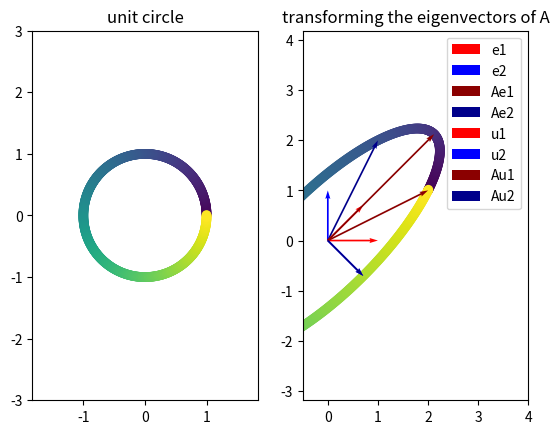

Python code for this plot:
#!/usr/bin/env python
# coding: utf-8

# # Eigenvalues and eigenvectors
# 
# ## The quadratic forms perspective
# 
# In the previous section on quadratic forms, we investigated functions of the form
# 
# 
# $$
# f(\boldsymbol{x}) = \boldsymbol{x^\top A x}
# $$
# 
# 
# for an $n\times n$ matrix $\boldsymbol{A}$. In particular, we considered the problem of finding _extrema_ of such functions -- that is, maxima and minima -- under the condition that $\|\boldsymbol{x}\|_2^2 = \boldsymbol{x^\top x} = 1$. This problem can be written as
# 
# 
# $$
# \begin{aligned}
# &\max_{\boldsymbol{x}}\;\; \boldsymbol{x^\top Ax}\\
# &\text{subject to}\;\; \boldsymbol{x^\top x} = 1
# \end{aligned}
# $$
# 
# 
# Using the theory of Lagrange multipliers (don't worry if you haven't seen these before), this problem can be solved by considering the _Langrangian_
# 
# 
# $$
# L(\boldsymbol{x},\lambda) = \boldsymbol{x^\top A x} - \lambda(\boldsymbol{x^\top x} - 1)
# $$
# 
# 
# By taking partial derivatives of this function with respect to $\boldsymbol{x}$ and setting it equal to zero, we get the following condition for $\boldsymbol{x}$ to be an extrema of $f(\boldsymbol{x})$ subject to $\boldsymbol{x^\top x} = 1$:
# 
# 
# $$
# 0 = \nabla_\boldsymbol{x} L(x,\lambda) = 2\boldsymbol{Ax} - 2\lambda \boldsymbol{x} \implies\boldsymbol{Ax} = \lambda \boldsymbol{x}
# $$
# 
# 
# Thus the maxima of $\boldsymbol{x^\top A x}$ subject to $\boldsymbol{x}$ being a unit vector satisfy the equation $\boldsymbol{Ax} = \lambda \boldsymbol{x}$. Solutions of this equation $(\lambda, \boldsymbol{x})$ are called _eigenvalue/eigenvector_ pairs of the matrix $\boldsymbol{A}$.
# 
# **Remark:** The condition that $\boldsymbol{x}$ is a unit vector doesn't change much in how we solve the equation $\boldsymbol{Ax} = \lambda \boldsymbol{x}$. Indeed, no matter what the norm of $\boldsymbol{x}$ is, we have
# 
# 
# $$
# \boldsymbol{Ax} = \lambda \boldsymbol{x} \iff \frac{1}{\|\boldsymbol{x}\|_2}\boldsymbol{Ax} = \frac{1}{\|\boldsymbol{x}\|_2}\lambda \boldsymbol{x} \iff \boldsymbol{A}\left(\frac{\boldsymbol{x}}{\|\boldsymbol{x}\|_2}\right) = \lambda \left (\frac{\boldsymbol{x}}{\|\boldsymbol{x}\|_2}\right) \iff \boldsymbol{Ax}' = \lambda \boldsymbol{x}'
# $$
# 
# 
# where $\boldsymbol{x}' = \frac{\boldsymbol{x}}{\|\boldsymbol{x}\|_2}$ is always a unit vector. Hence if we can solve $\boldsymbol{Ax} = \lambda \boldsymbol{x}$ for any nonzero $\boldsymbol{x}$, we can always find a solution that is a unit vector simply by normalizing.
# 
# Before seeing how we can solve the equation $\boldsymbol{Ax} = \lambda \boldsymbol{x}$, we will look at a geometric interpretation of eigenvalues and eigenvectors.
# 
# ## The geometric perspective
# 
# Above we saw that the equation $\boldsymbol{Ax} = \lambda \boldsymbol{x}$ can arise out of a maximization problem with quadratic forms. However, it also can be viewed geometrically. In words, the condition $\boldsymbol{Ax} = \lambda \boldsymbol{x}$ means "applying the linear transformation $\boldsymbol{A}$ to $\boldsymbol{x}$ is the same as rescaling $\boldsymbol{x}$ by $\lambda$". For a general square matrix $\boldsymbol{A}$ and arbitrary vector $\boldsymbol{x}$, the vector $\boldsymbol{Ax}$ will be a rotated _and_ rescaled version of $\boldsymbol{x}$, so the pair $(\lambda, \boldsymbol{x})$ must be a very special pair.
# 
# As a special case, let's consider what happens with a diagonal matrix $\boldsymbol{A} = \begin{pmatrix}a_1 & 0\\ 0 & a_2\end{pmatrix}$. Then
# 
# 
# $$
# \boldsymbol{Ax} = \begin{pmatrix}a_1 & 0\\ 0 & a_2\end{pmatrix}\begin{pmatrix}x_1 \\ x_2\end{pmatrix}= \begin{pmatrix}a_1x_1 \\ a_2x_2\end{pmatrix}
# $$
# 
# 
# So the question for diagonal matrices is, when do we have that
# 
# 
# $$
# \boldsymbol{Ax} = \begin{pmatrix}a_1x_1 \\ a_2x_2\end{pmatrix} = \lambda  \begin{pmatrix}x_1 \\ x_2\end{pmatrix}
# $$
# 
# 
# It's easy to see from the above expression that equation will hold if and only if $\boldsymbol{x} = \boldsymbol{e}_1 = \begin{pmatrix}1\\0\end{pmatrix}$ or $\boldsymbol{x} = \boldsymbol{e}_2 = \begin{pmatrix}0\\1\end{pmatrix}$. In this case
# 
# 
# $$
# \boldsymbol{Ae}_1 =  \begin{pmatrix}a_1 \\ 0\end{pmatrix} = a_1 \boldsymbol{e}_1 \;\;\;\; \text{ and } \;\;\;\; \boldsymbol{Ae}_2 =  \begin{pmatrix}0 \\ a_2\end{pmatrix} = a_2\boldsymbol{e}_2
# $$
# 
# 
# Therefore, we have _two_ eigenvalue/eigenvector pairs for $\boldsymbol{A}$, namely $(a_1, \boldsymbol{e}_1)$ and $(a_2, \boldsymbol{e}_2)$. It turns out that this is always true for diagonal matrix.
# 
# > For an $n\times n$ diagonal matrix $\boldsymbol{A} = \text{diag}(a_1,\dots, a_n)$, the eigenvalue/eigenvector pairs of $\boldsymbol{A}$ are given by $(a_1,\boldsymbol{e}_1),\dots, (a_n, \boldsymbol{e}_n)$.
# 
# The solution for diagonal $\boldsymbol{A}$ was pretty straightforward, so let's see another example. Consider
# 
# 
# $$
# \boldsymbol{A} = \begin{pmatrix}2 & 1\\ 1 &2\end{pmatrix}
# $$
# 
# 
# Let's see how this matrix acts on unit vectors $x$.

# In[1]:


import numpy as np
import matplotlib.pyplot as plt

A = np.array([[2,1],[1,2]])

theta_range = np.arange(0,2*np.pi+.01,.01)
unit_x = np.array([[np.cos(theta), np.sin(theta)] for theta in theta_range]).T #parameterize the unit circle
Ax = np.dot(A, unit_x)

fig, (ax1, ax2) = plt.subplots(1, 2)
ax1.scatter(unit_x[0], unit_x[1], c=theta_range)
ax2.scatter(Ax[0], Ax[1], c=theta_range)
ax1.axis('equal')
ax2.axis('equal')
ax1.set_xlim(-3,3)
ax1.set_ylim(-3,3)
ax2.set_xlim(-3,3)
ax2.set_ylim(-3,3)
ax1.set_title('unit circle')
ax2.set_title('unit vectors transformed by A')
plt.show()


# Most of the vectors on the unit circle appear to have been rescaled _and_ rotated. For example, let's look at how $\boldsymbol{A}$ acts on the standard basis vectors $\boldsymbol{e}_1, \boldsymbol{e}_2$.

# In[2]:


e1 = np.array([1,0])
e2 = np.array([0,1])
origin = np.zeros(2)

plt.quiver(*origin, *e1, label='e1', scale=1, units='xy', color='red')
plt.quiver(*origin, *e2, label='e2', scale=1, units='xy', color='blue')
plt.quiver(*origin, *np.dot(A,e1), label='Ae1', scale=1, units='xy', color='darkred')
plt.quiver(*origin, *np.dot(A,e2), label='Ae2', scale=1, units='xy', color='darkblue')
plt.xlim(-.5,3)
plt.ylim(-.5,3)
plt.title('transforming the standard basis vectors')
plt.legend()
plt.show()


#  Indeed, we see that the standard basis vectors get rotated -- not just rescaled -- by $\boldsymbol{A}$, and so we cannot have that $\boldsymbol{Ae}_1 = \lambda \boldsymbol{e}_1$ or $\boldsymbol{Ae}_2 = \lambda \boldsymbol{e}_2$. On the other hand, consider the vectors
# 
# 
# $$
# \boldsymbol{u}_1 = \begin{pmatrix}1/\sqrt{2} \\ 1/\sqrt{2}\end{pmatrix}, \hspace{10mm} \boldsymbol{u}_2 = \begin{pmatrix}1/\sqrt{2}\\ -1/\sqrt{2}\end{pmatrix}
# $$
# 
# 
# Let's see what happens when we act on these vectors with $\boldsymbol{A}$.

# In[3]:


u1 = np.array([1/np.sqrt(2),1/np.sqrt(2)])
u2 = np.array([1/np.sqrt(2),-1/np.sqrt(2)])
origin = np.zeros(2)

plt.quiver(*origin, *u1, label='u1', scale=1, units='xy', color='red')
plt.quiver(*origin, *u2, label='u2', scale=1, units='xy', color='blue')
plt.quiver(*origin, *np.dot(A,u1), label='Au1', scale=1, units='xy', color='darkred')
plt.quiver(*origin, *np.dot(A,u2), label='Au2', scale=1, units='xy', color='darkblue')
plt.xlim(-.5,4)
plt.ylim(-2,3)
plt.title('transforming the eigenvectors of A')
plt.legend()
plt.show()


# Indeed, this time we have that $\boldsymbol{Au}_1$ and $\boldsymbol{Au}_2$ _are_ just rescaled versions of $\boldsymbol{u}_1$ and $\boldsymbol{u}_2$. In particular, we can check that
# 
# 
# $$
# \boldsymbol{Au}_1 = 3\boldsymbol{u}_1\;\;\;\; \text{ and }\;\;\;\; \boldsymbol{Au}_2 = \boldsymbol{u}_2
# $$
# 
# 
# which means that $(3,\boldsymbol{u}_1)$ and $(1,\boldsymbol{u}_2)$ are the _eigenvalue/eigenvector_ pairs for the matrix $\boldsymbol{A}$.
# 
# ## Finding eigenvalues and eigenvectors
# 
# So far, we've seen examples of eigenvalues and eigenvectors, but haven't seen how we can actually _find_ them in practice for non-diagonal matrices. Here we discuss how we can do this.
# 
# First, let's rewrite the equation $\boldsymbol{Ax} = \lambda \boldsymbol{x}$:
# 
# 
# $$
# \boldsymbol{Ax} = \lambda \boldsymbol{x} \iff  \boldsymbol{Ax}- \lambda I \boldsymbol{x} =0 \iff (\boldsymbol{A}-\lambda \boldsymbol{I})\boldsymbol{x} = 0
# $$
# 
# 
# Therefore, to find the eigenvalues, we want to find all numbers $\lambda$ such that $(\boldsymbol{A}-\lambda \boldsymbol{I})\boldsymbol{x}$ is equal to zero for some non-zero vector $\boldsymbol{x}.$ This cannot be possible if the matrix $(\boldsymbol{A}-\lambda \boldsymbol{I})$ is full rank, since then the only vector $\boldsymbol{x}$ for which $(\boldsymbol{A}-\lambda \boldsymbol{I})\boldsymbol{x}=0$ is $\boldsymbol{x}=0$. Thus we want all values of $\lambda$ such that $\boldsymbol{A}-\lambda \boldsymbol{I}$ is _not_ full rank. One way to characterize this is by checking for which values of $\lambda$ the _determinant_ of $\boldsymbol{A}-\lambda \boldsymbol{I}$ is equal to zero. This gives us the following condition for the eigenvalues of a square matrix $\boldsymbol{A}$.
# 
# > Let $\boldsymbol{A}$ be an $n\times n$ matrix. Then $\lambda$ is an eigenvalue for $\boldsymbol{A}$ if and only if $\det(\boldsymbol{A}-\lambda \boldsymbol{I}) = 0$.
# 
# In particular, to find the eigenvalues of $\boldsymbol{A}$, we want to find the zeros of the function
# 
# 
# $$
# p(\lambda) = \det(\boldsymbol{A}-\lambda \boldsymbol{I}).
# $$
# 
# 
# When $\boldsymbol{A}$ is an $n\times n$ matrix, the function $p(\lambda)$ will be a degree $n$ polynomial, which will in general have $n$ roots.  While we haven't discussed determinants much in this class, we have seen examples of them in two dimensions, so let's focus on that case. Recall that
# 
# 
# $$
# \text{det}\begin{pmatrix}a &b\\c&d\end{pmatrix} = ad-bc
# $$
# 
# 
# In particular, if $\boldsymbol{A} = \begin{pmatrix}a_{11} & a_{12}\\ a_{21}&a_{22}\end{pmatrix}$, then
# 
# 
# $$
# p(\lambda) = \det(\boldsymbol{A} - \lambda \boldsymbol{I}) = \det \begin{pmatrix}a_{11}-\lambda & a_{12}\\ a_{21}&a_{22}-\lambda\end{pmatrix} = (a_{11}-\lambda)(a_{22}-\lambda) - a_{12}a_{21} = \lambda^2 - (a_{11}+a_{22})\lambda + a_{11}a_{22}-a_{12}a_{21}
# $$
# 
# 
# This is a polynomial of degree 2, which by the quadratic formula has roots:
# 
# 
# $$
# \lambda_1 = \frac{(a_{11}+a_{22}) + \sqrt{(a_{11}+a_{22})^2 - 4(a_{11}a_{22}-a_{12}a_{21})}}{2},\;\; \lambda_2 = \frac{(a_{11}+a_{22}) - \sqrt{(a_{11}+a_{22})^2 - 4(a_{11}a_{22}-a_{12}a_{21})}}{2}
# $$
# 
# 
# Let's apply this formula to the matrix $\boldsymbol{A} =  \begin{pmatrix}2 & 1\\ 1 &2\end{pmatrix}$ that we considered in the last section. We have $a_{11}= a_{22}=2$ and $a_{21} = a_{12} = 1$, so
# 
# 
# $$
# \lambda_1 = \frac{4 + \sqrt{16-4(3)}}{2} = 3\;\;\;\;\text{ and }\;\;\;\; \lambda_2 = \frac{4 - \sqrt{16-4(3)}}{2} = 1
# $$
# 
# 
# which were exactly the eigenvalues we found before. Now, given these eigenvalues, how can we find the corresponding eigenvectors $\boldsymbol{u}_1$ and $\boldsymbol{u}_2$? We want that
# 
# 
# $$
# \boldsymbol{Au}_1 = 3\boldsymbol{u}_1 \implies  \begin{pmatrix}2 & 1\\ 1 &2\end{pmatrix}\begin{pmatrix}u_{11}\\ u_{12}\end{pmatrix} = 3\begin{pmatrix}u_{11}\\ u_{12}\end{pmatrix}
# $$
# 
# 
# and
# 
# 
# $$
# \boldsymbol{Au}_2 = \boldsymbol{u}_2 \implies  \begin{pmatrix}2 & 1\\ 1 &2\end{pmatrix}\begin{pmatrix}u_{21}\\ u_{22}\end{pmatrix} = \begin{pmatrix}u_{21}\\ u_{22}\end{pmatrix}.
# $$
# 
# 
# These systems each give us two linear equations with two unknowns, which we can straightforwardly solve to find
# 
# 
# $$
# \boldsymbol{u}_1 = \begin{pmatrix}1/\sqrt{2} \\ 1/\sqrt{2}\end{pmatrix}, \hspace{10mm} \boldsymbol{u}_2 = \begin{pmatrix}1/\sqrt{2}\\ -1/\sqrt{2}\end{pmatrix}.
# $$
# 
# 
# More generally, we can use the following approach to find the eigenvalue/eigenvector pairs of an $n\times n$ matrix $A$:
# 
# - Find the eigenvalues $\lambda_1,\dots, \lambda_n$ by finding the roots of the polynomial $p(\lambda) = \det(\boldsymbol{A}-\lambda \boldsymbol{I})$.
# - Find the eigenvectors $\boldsymbol{u}_1,\dots,\boldsymbol{u}_n$ by solving the $n$ systems of $n$ linear constraints $\boldsymbol{Au}_i = \lambda_i \boldsymbol{u}_i$ for $i=1,\dots,n$.
# 
# (In practice, this approach is highly impractical. Later on, we will introduce algorithms which can be used to solve the eigenvalue problem much more efficiently most commonly we will simply find eigenvalues/vectors using Python functions that come with `numpy`.) Given the $n$ eigenvalues $\lambda_1,\dots, \lambda_n$ and $n$ eigenvectors $\boldsymbol{u}_1,\dots, \boldsymbol{u}_n$ of an $n\times n$ matrix $\boldsymbol{A}$, we can write the equations $\boldsymbol{Au}_i = \lambda_i \boldsymbol{u}_i$ simultaneously as follows. Let $\boldsymbol{U} = \begin{pmatrix} \boldsymbol{u}_1 & \cdots &\boldsymbol{u}_n\end{pmatrix}$ be the matrix whose columns are the eigenvectors, and let $\Lambda = \text{diag}(\lambda_1,\dots, \lambda_n)$ be the diagonal matrix with the eigenvalues on the diagonal. Then
# 
# 
# $$
# \boldsymbol{Au}_i = \lambda_i \boldsymbol{u}_i \;\; \forall i \iff \boldsymbol{AU} = \boldsymbol{U\Lambda} \iff \boldsymbol{A} = \boldsymbol{U\Lambda U}^{-1}
# $$
# 
# 
# The decomposition $\boldsymbol{A} = \boldsymbol{U\Lambda U}^{-1}$ is called the _eigenvalue decomposition_ of $\boldsymbol{A}$.
# 
# <!-- ## Symmetric matrices
# 
# In general, the roots of the polynomial $p(\lambda) = \det(A-\lambda I)$ need not be real-valued -- even in the 2-d case, we will have complex valued eigenvalues whenever $(a_{11}+a_{22})^2 - 4(a_{11}a_{22}-a_{12}a_{21}) < 0$. On the other hand, if $A$ is _symmetric_, so that $A^\top =A$, then the eigenvalues and eigenvectors of $A$ will always be real-valued. (If you're interested in why, and are familiar with complex numbers, see the remark below.)
# 
# Furthermore, for symmetric matrices, the eigenvectors of $A$ are always _orthogonal_. In particular, this means that the matrix $U$ is an orthogonal matrix satisfying $U^\top U = I$ and $UU^\top = I$, since $U$ is square. This means that $U^{-1} = U^\top$, and so in paritcular we can simplify the expression in the eigendecomposition:
# 
# 
# $$
# A = U\Lambda U^\top
# $$
# 
# 
# Let's see an example in Python, using the `np.linalg.eig(A)` function to find eigenvalues. To find a symmetric matrix $A$, we will use the following approach: first, draw a random $n\times n$ matrix $B$, and then let $A = B^\top B$.
# 
# ```{code-cell}
# n = 10
# B = np.random.normal(size=(n,n))
# A = np.dot(B.T, B) # B^T B is always a symmetric matrix
# 
# Lambda, U = np.linalg.eig(A)
# Lambda = np.diag(Lambda) # numpy returns Lambda as an array, so let's make it a diagonal matrix
# ```
# 
# Now let's verify that $A = U\Lambda U^\top$.
# 
# ```{code-cell}
# ULUT = np.dot(U, np.dot(Lambda, U.T))
# np.allclose(A, ULUT)
# ```
# 
# Indeed, the two matrices are the same. Next, let's check that $U$ is in fact orthogonal, by checking that $U^\top U = I$:
# 
# ```{code-cell}
# UTU = np.dot(U.T, U).round(8)
# UTU
# ```
# 
# We get the identity back, and so $U$ is in fact orthogonal.
# 
# **Remark:** Let's quickly see why symmetric matrices always have real-valued eigenvalues. For a number/vector $x$, let $\bar{x}$ denote its complex conjugate. Then for any real matrix $A$, let $(\lambda, v)$ be an eigenvalue/eigenvector pair of $A$. Since $A$ is real-valued, we have that $\overline{Av} = \bar{\lambda}\bar{v}$. Then if $A=A^\top$, we have
# 
# 
# $$
# \bar{v}^\top A v = \bar{v}^\top (\lambda v) = \lambda \bar{v}^\top v
# $$
# 
# 
# and
# 
# 
# $$
# \bar{v}^\top A v = \bar{v}^\top A^\top v = (A\bar{v}^\top)v = \bar{\lambda}\bar{v}^\top v.
# $$
# 
# 
# Therefore $\lambda \bar{v}^\top v = \bar{\lambda}\bar{v}^\top v$ which implies $\lambda = \bar{\lambda}$, and so $\lambda$ must be a real number. -->
